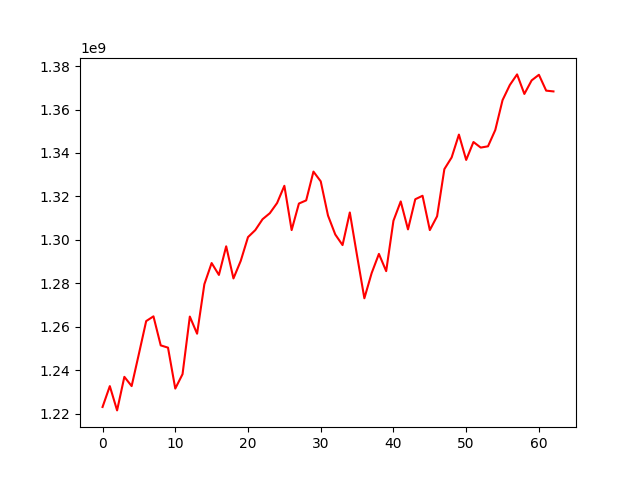

The table this chart was drawn from, first rows:
, 0
0, 1223024298
1, 1232634600
2, 1221455731
3, 1236909305
4, 1232652640
5, 1247508152
6, 1262582701
7, 1264765575
8, 1251396268
9, 1250353295
10, 1231506864
11, 1238154868
12, 1264663138
13, 1256773900
14, 1279561014
15, 1289308791
16, 1283838390
17, 1297018416
18, 1282227826
19, 1290304934
20, 1301252166
21, 1304476458
22, 1309490826
23, 1312262340
24, 1316950465
25, 1324884647
26, 1304492775
27, 1316710881
28, 1318166943
29, 1331425040
30, 1326935530
31, 1311186549
32, 1302455485
33, 1297583459
34, 1312604924
35, 1292625723
36, 1273087477
37, 1284662983
38, 1293521725
39, 1285585408
40, 1308810693
41, 1317682547
42, 1304812920
43, 1318692532
44, 1320296060
45, 1304490881
46, 1310848034
47, 1332560140
48, 1337939288
49, 1348462221
50, 1336796064
51, 1345050409
52, 1342479358
53, 1343068801
54, 1350571164
55, 1364322253
56, 1371292512
57, 1376181719
58, 1367178683
59, 1373419642
... 3 more rows
